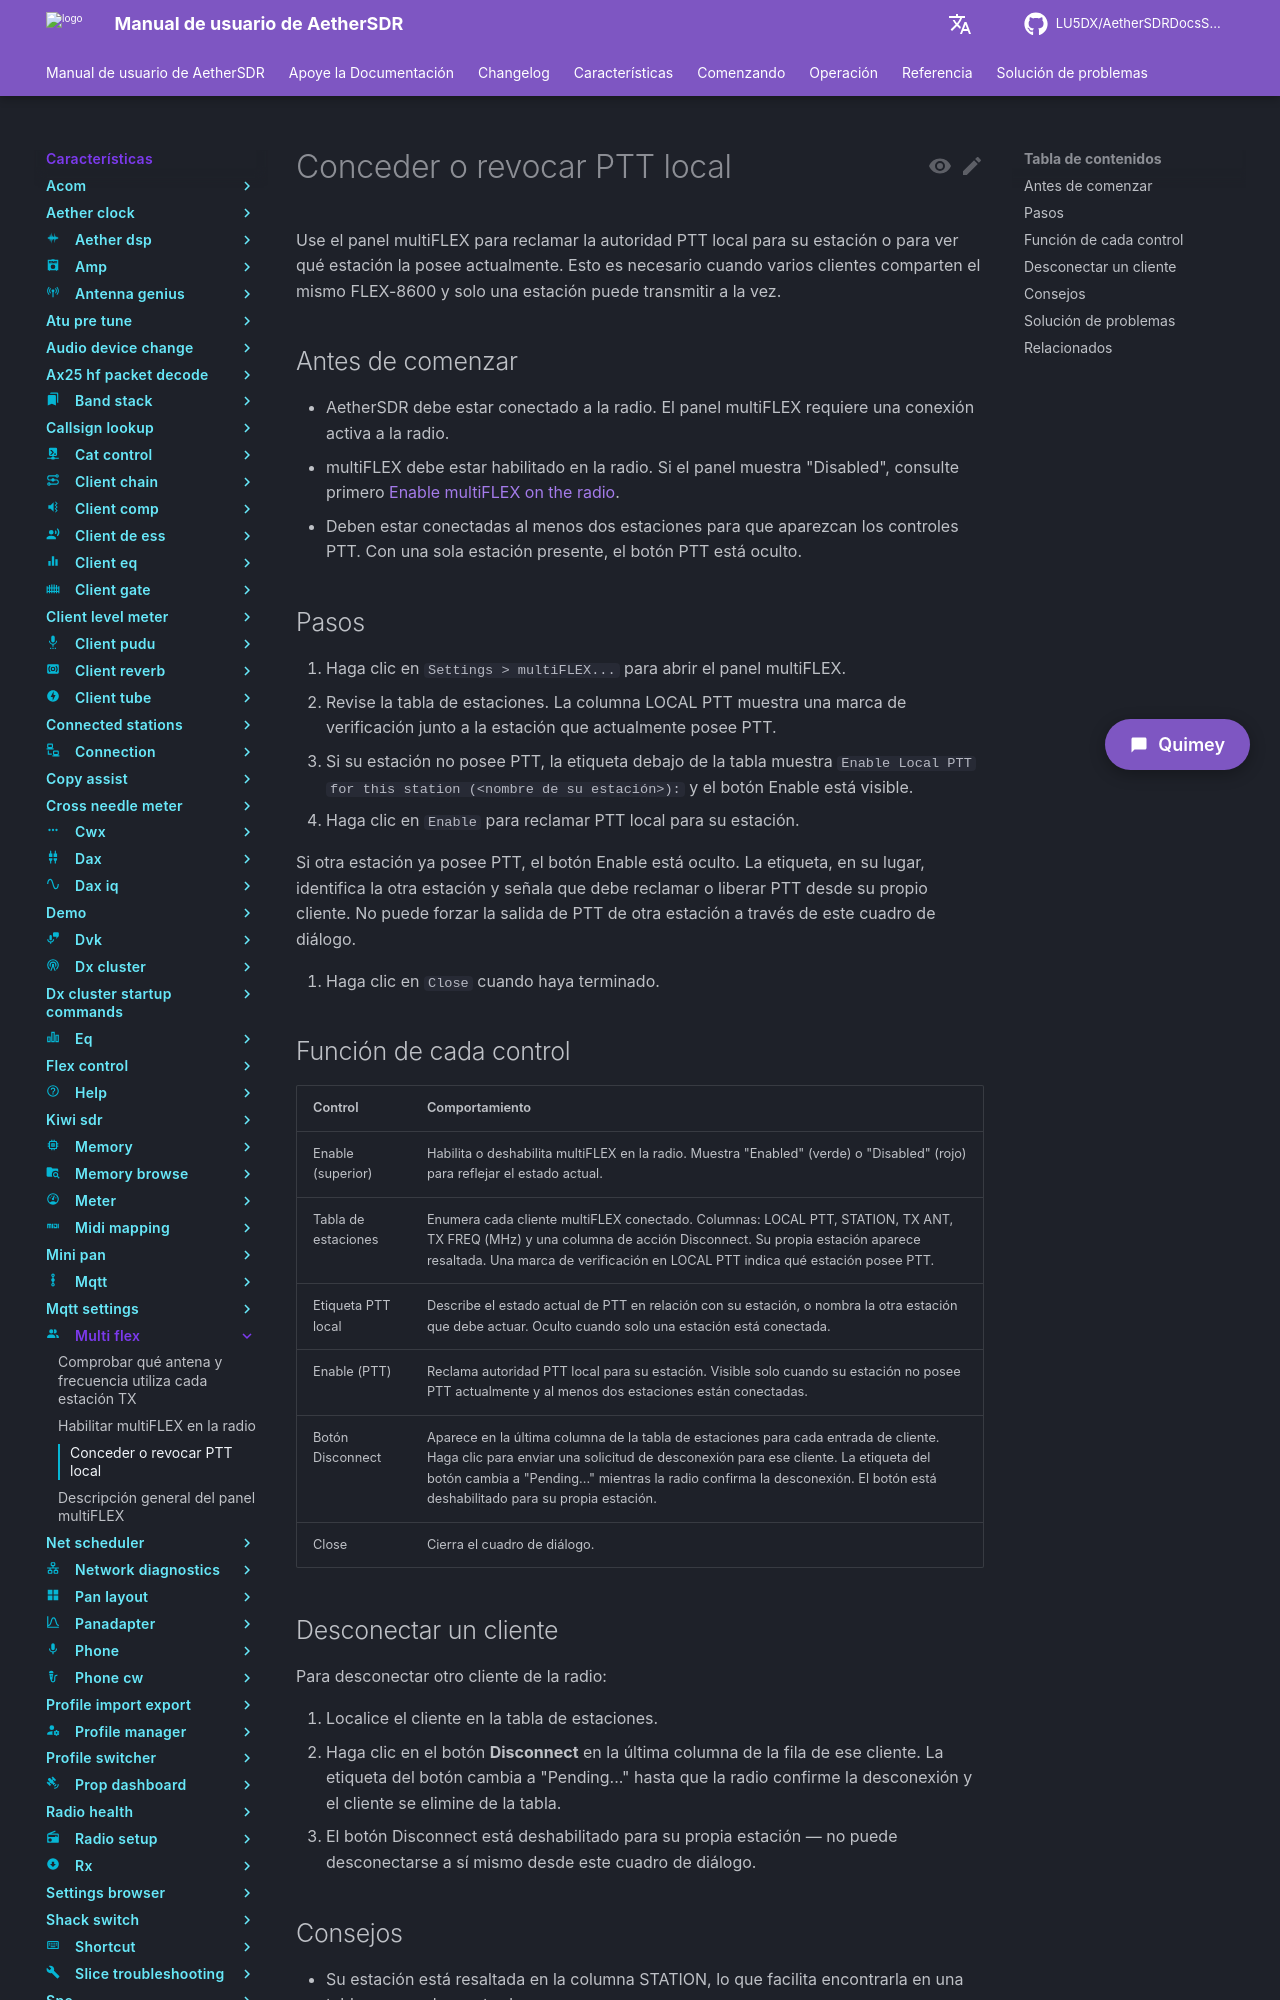

repository: LU5DX/AetherSDRDocsSpanish · page: 26.8.4/features/multi-flex/grant-or-revoke-local-ptt/index.html · generator: mkdocs

# Conceder o revocar PTT local

Use el panel multiFLEX para reclamar la autoridad PTT local para su estación o para ver qué estación la posee actualmente. Esto es necesario cuando varios clientes comparten el mismo FLEX-8600 y solo una estación puede transmitir a la vez.

## Antes de comenzar

- AetherSDR debe estar conectado a la radio. El panel multiFLEX requiere una conexión activa a la radio.
- multiFLEX debe estar habilitado en la radio. Si el panel muestra "Disabled", consulte primero [Enable multiFLEX on the radio](enable-multiflex-on-the-radio.md).
- Deben estar conectadas al menos dos estaciones para que aparezcan los controles PTT. Con una sola estación presente, el botón PTT está oculto.

## Pasos

1. Haga clic en `Settings > multiFLEX...` para abrir el panel multiFLEX.
2. Revise la tabla de estaciones. La columna LOCAL PTT muestra una marca de verificación junto a la estación que actualmente posee PTT.
3. Si su estación no posee PTT, la etiqueta debajo de la tabla muestra `Enable Local PTT for this station (<nombre de su estación>):` y el botón Enable está visible.
4. Haga clic en `Enable` para reclamar PTT local para su estación.

Si otra estación ya posee PTT, el botón Enable está oculto. La etiqueta, en su lugar, identifica la otra estación y señala que debe reclamar o liberar PTT desde su propio cliente. No puede forzar la salida de PTT de otra estación a través de este cuadro de diálogo.

5. Haga clic en `Close` cuando haya terminado.

## Función de cada control

| Control | Comportamiento |
|---|---|
| Enable (superior) | Habilita o deshabilita multiFLEX en la radio. Muestra "Enabled" (verde) o "Disabled" (rojo) para reflejar el estado actual. |
| Tabla de estaciones | Enumera cada cliente multiFLEX conectado. Columnas: LOCAL PTT, STATION, TX ANT, TX FREQ (MHz) y una columna de acción Disconnect. Su propia estación aparece resaltada. Una marca de verificación en LOCAL PTT indica qué estación posee PTT. |
| Etiqueta PTT local | Describe el estado actual de PTT en relación con su estación, o nombra la otra estación que debe actuar. Oculto cuando solo una estación está conectada. |
| Enable (PTT) | Reclama autoridad PTT local para su estación. Visible solo cuando su estación no posee PTT actualmente y al menos dos estaciones están conectadas. |
| Botón Disconnect | Aparece en la última columna de la tabla de estaciones para cada entrada de cliente. Haga clic para enviar una solicitud de desconexión para ese cliente. La etiqueta del botón cambia a "Pending..." mientras la radio confirma la desconexión. El botón está deshabilitado para su propia estación. |
| Close | Cierra el cuadro de diálogo. |

## Desconectar un cliente

Para desconectar otro cliente de la radio:

1. Localice el cliente en la tabla de estaciones.
2. Haga clic en el botón **Disconnect** en la última columna de la fila de ese cliente. La etiqueta del botón cambia a "Pending..." hasta que la radio confirme la desconexión y el cliente se elimine de la tabla.
3. El botón Disconnect está deshabilitado para su propia estación — no puede desconectarse a sí mismo desde este cuadro de diálogo.
